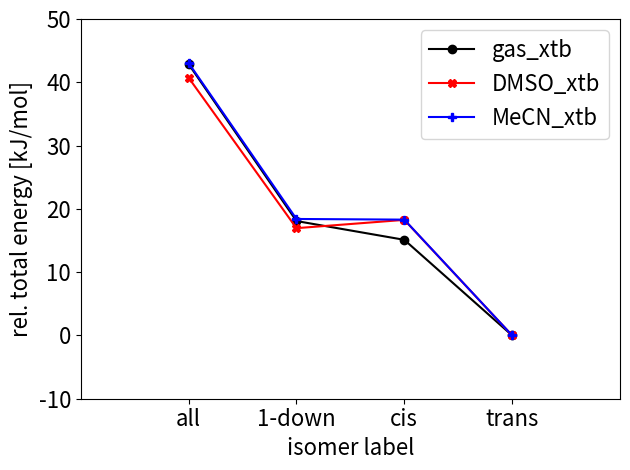
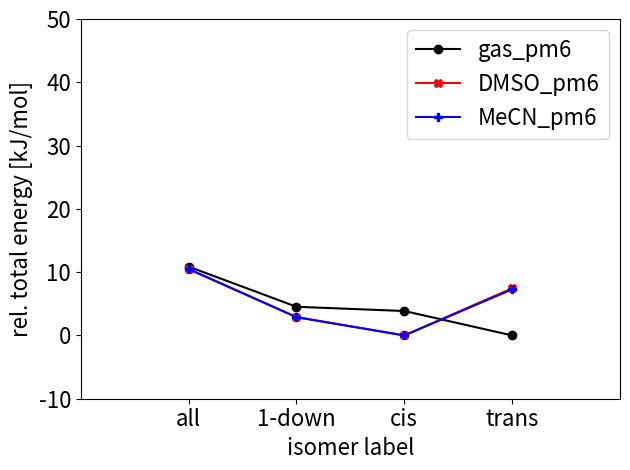
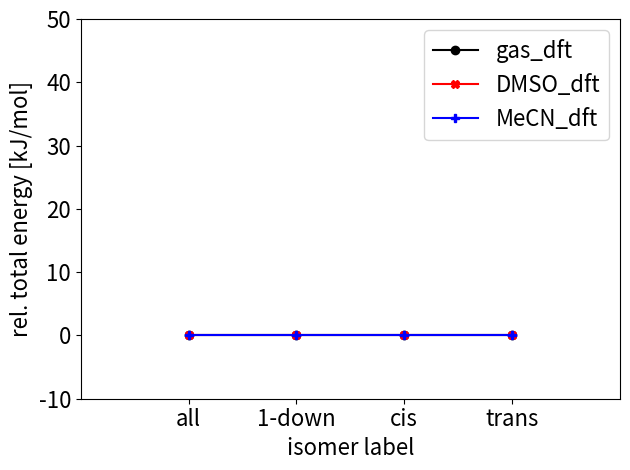
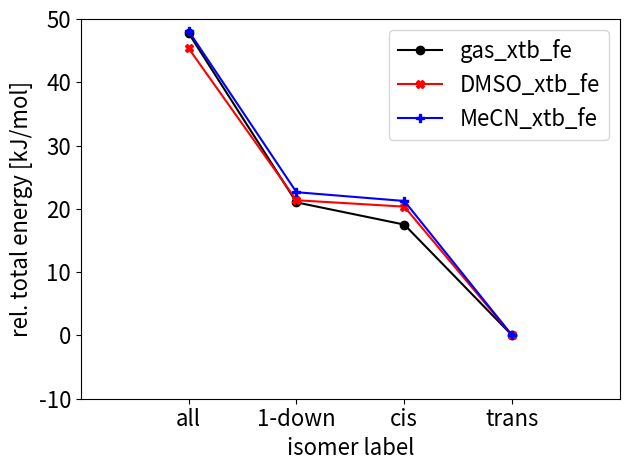
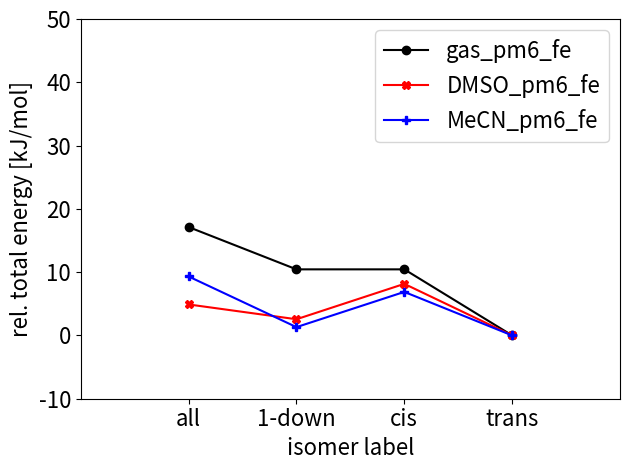
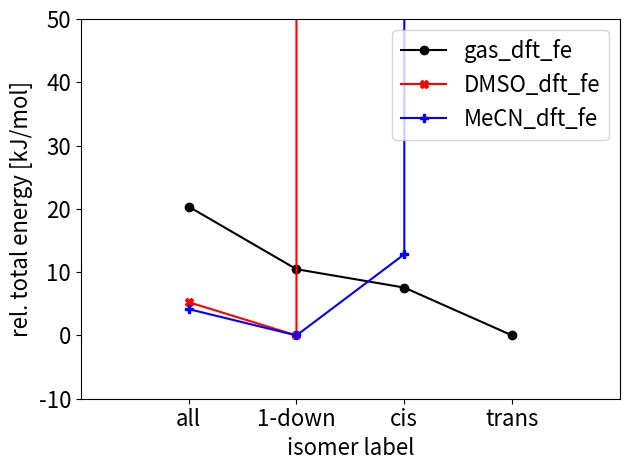

Here is the Python script that generated these plots, in order:
#!/usr/bin/env python
# -*- coding: utf-8 -*-
# Distributed under the terms of the MIT License.

"""
Script to plot energy of isomers of a MOC with nonsymmetric linkers.

Author: Andrew Tarzia

Date Created: 22 Jun 2019

"""

import sys
import logging
import matplotlib.pyplot as plt


def energy_data():
    """
    Returns energy of all isomers from all methods.

    Returns
    -------
    :class:`list`
        List of building block placements to define cage.

    """
    return {
        '1111': {
            'gas_xtb': -238.866118443394,
            'DMSO_xtb': -239.479582875780,
            'MeCN_xtb': -239.467189116402,
            'gas_pm6': 2.31646400444,
            'DMSO_pm6': 1.76830763472,
            'MeCN_pm6': 1.77275320582,
            'gas_dft': 0,
            'DMSO_dft': 0,
            'MeCN_dft': 0,
            'gas_xtb_fe': -237.870367512211,
            'DMSO_xtb_fe': -238.485080278423,
            'MeCN_xtb_fe': -238.472109775210,
            'gas_pm6_fe': 3.273279,
            'DMSO_pm6_fe': 2.731675,
            'MeCN_pm6_fe': 2.739022,
            'gas_dft_fe': -3926.086846,
            'DMSO_dft_fe': -3926.613729,
            'MeCN_dft_fe': -3926.609022,
        },
        '1-111': {
            'gas_xtb': -238.875561746922,
            'DMSO_xtb': -239.488637355229,
            'MeCN_xtb': -239.476575082323,
            'gas_pm6': 2.31404865815,
            'DMSO_pm6': 1.76542597351,
            'MeCN_pm6': 1.76984625580,
            'gas_dft': 0,
            'DMSO_dft': 0,
            'MeCN_dft': 0,
            'gas_xtb_fe': -237.880551665970,
            'DMSO_xtb_fe': -238.494223076428,
            'MeCN_xtb_fe': -238.481808576593,
            'gas_pm6_fe': 3.270733,
            'DMSO_pm6_fe': 2.730784,
            'MeCN_pm6_fe': 2.735974,
            'gas_dft_fe': -3926.090615,
            'DMSO_dft_fe': -3926.615733,
            'MeCN_dft_fe': -3926.610609,
        },
        '11-1-1': {
            'gas_xtb': -238.876692140118,
            'DMSO_xtb': -239.488138214914,
            'MeCN_xtb': -239.476614754619,
            'gas_pm6': 2.31379365889,
            'DMSO_pm6': 1.76432325280,
            'MeCN_pm6': 1.76874795925,
            'gas_dft': 0,
            'DMSO_dft': 0,
            'MeCN_dft': 0,
            'gas_xtb_fe': -237.881888488910,
            'DMSO_xtb_fe': -238.494608200064,
            'MeCN_xtb_fe': -238.482336849073,
            'gas_pm6_fe': 3.270733,
            'DMSO_pm6_fe': 2.732914,
            'MeCN_pm6_fe': 2.738094,
            'gas_dft_fe': -3926.091721,
            'DMSO_dft_fe': 0,
            'MeCN_dft_fe': -3926.605723,
        },
        '1-11-1': {
            'gas_xtb': -238.882446232199,
            'DMSO_xtb': -239.495093077175,
            'MeCN_xtb': -239.483584362788,
            'gas_pm6': 2.31232351962,
            'DMSO_pm6': 1.76716283445,
            'MeCN_pm6': 1.77152132698,
            'gas_dft': 0,
            'DMSO_dft': 0,
            'MeCN_dft': 0,
            'gas_xtb_fe': -237.888559096884,
            'DMSO_xtb_fe': -238.502359674851,
            'MeCN_xtb_fe': -238.490428615220,
            'gas_pm6_fe': 3.266756,
            'DMSO_pm6_fe': 2.729810,
            'MeCN_pm6_fe': 2.735474,
            'gas_dft_fe': -3926.094601,
            'DMSO_dft_fe': 0,
            'MeCN_dft_fe': 0,
        }
    }


def three_plots(solv, filename, energies):
    fig, ax = plt.subplots()
    X_positions = {
        'all': 2, '1-down': 4, 'cis': 6, 'trans': 8
    }
    cs = ['k', 'r', 'b']
    ms = ['o', 'X', 'P']
    for i, c, m in zip(solv, cs, ms):
        X_values = []
        Y_values = []
        for j, iso in enumerate(energies):
            dc = energies[iso]
            X_values.append(list(X_positions.values())[j])
            Y_values.append(dc[i] * 2625.50)
        new_Y_values = [i-min(Y_values) for i in Y_values]
        print(i, new_Y_values)
        ax.plot(
            X_values, new_Y_values, c=c, label=i, marker=m
        )

    ax.tick_params(axis='both', which='major', labelsize=16)
    ax.set_xlabel('isomer label', fontsize=16)
    ax.set_ylabel('rel. total energy [kJ/mol]', fontsize=16)
    ax.set_xlim(0, 10)
    ax.set_ylim(-10, 50)
    ax.set_xticks(list(X_positions.values()))
    ax.set_xticklabels(list(X_positions.keys()))
    ax.legend(fontsize=16)
    fig.tight_layout()
    fig.savefig(
        filename,
        dpi=720,
        bbox_inches='tight'
    )


def main():
    if (not len(sys.argv) == 1):
        print("""
    Usage: plot_direction_isomers.py
        """)
        sys.exit()

    energies = energy_data()

    solv = ['gas_xtb', 'DMSO_xtb', 'MeCN_xtb']
    filename = 'slide_3_isomer_energies_xtb.pdf'
    three_plots(solv, filename, energies)

    solv = ['gas_pm6', 'DMSO_pm6', 'MeCN_pm6']
    filename = 'slide_3_isomer_energies_pm6.pdf'
    three_plots(solv, filename, energies)

    solv = ['gas_dft', 'DMSO_dft', 'MeCN_dft']
    filename = 'slide_3_isomer_energies_dft.pdf'
    three_plots(solv, filename, energies)

    solv = ['gas_xtb_fe', 'DMSO_xtb_fe', 'MeCN_xtb_fe']
    filename = 'slide_3_isomer_energies_xtb_fe.pdf'
    three_plots(solv, filename, energies)

    solv = ['gas_pm6_fe', 'DMSO_pm6_fe', 'MeCN_pm6_fe']
    filename = 'slide_3_isomer_energies_pm6_fe.pdf'
    three_plots(solv, filename, energies)

    solv = ['gas_dft_fe', 'DMSO_dft_fe', 'MeCN_dft_fe']
    filename = 'slide_3_isomer_energies_dft_fe.pdf'
    three_plots(solv, filename, energies)


if __name__ == "__main__":
    logging.basicConfig(level=logging.INFO, format='')
    main()
